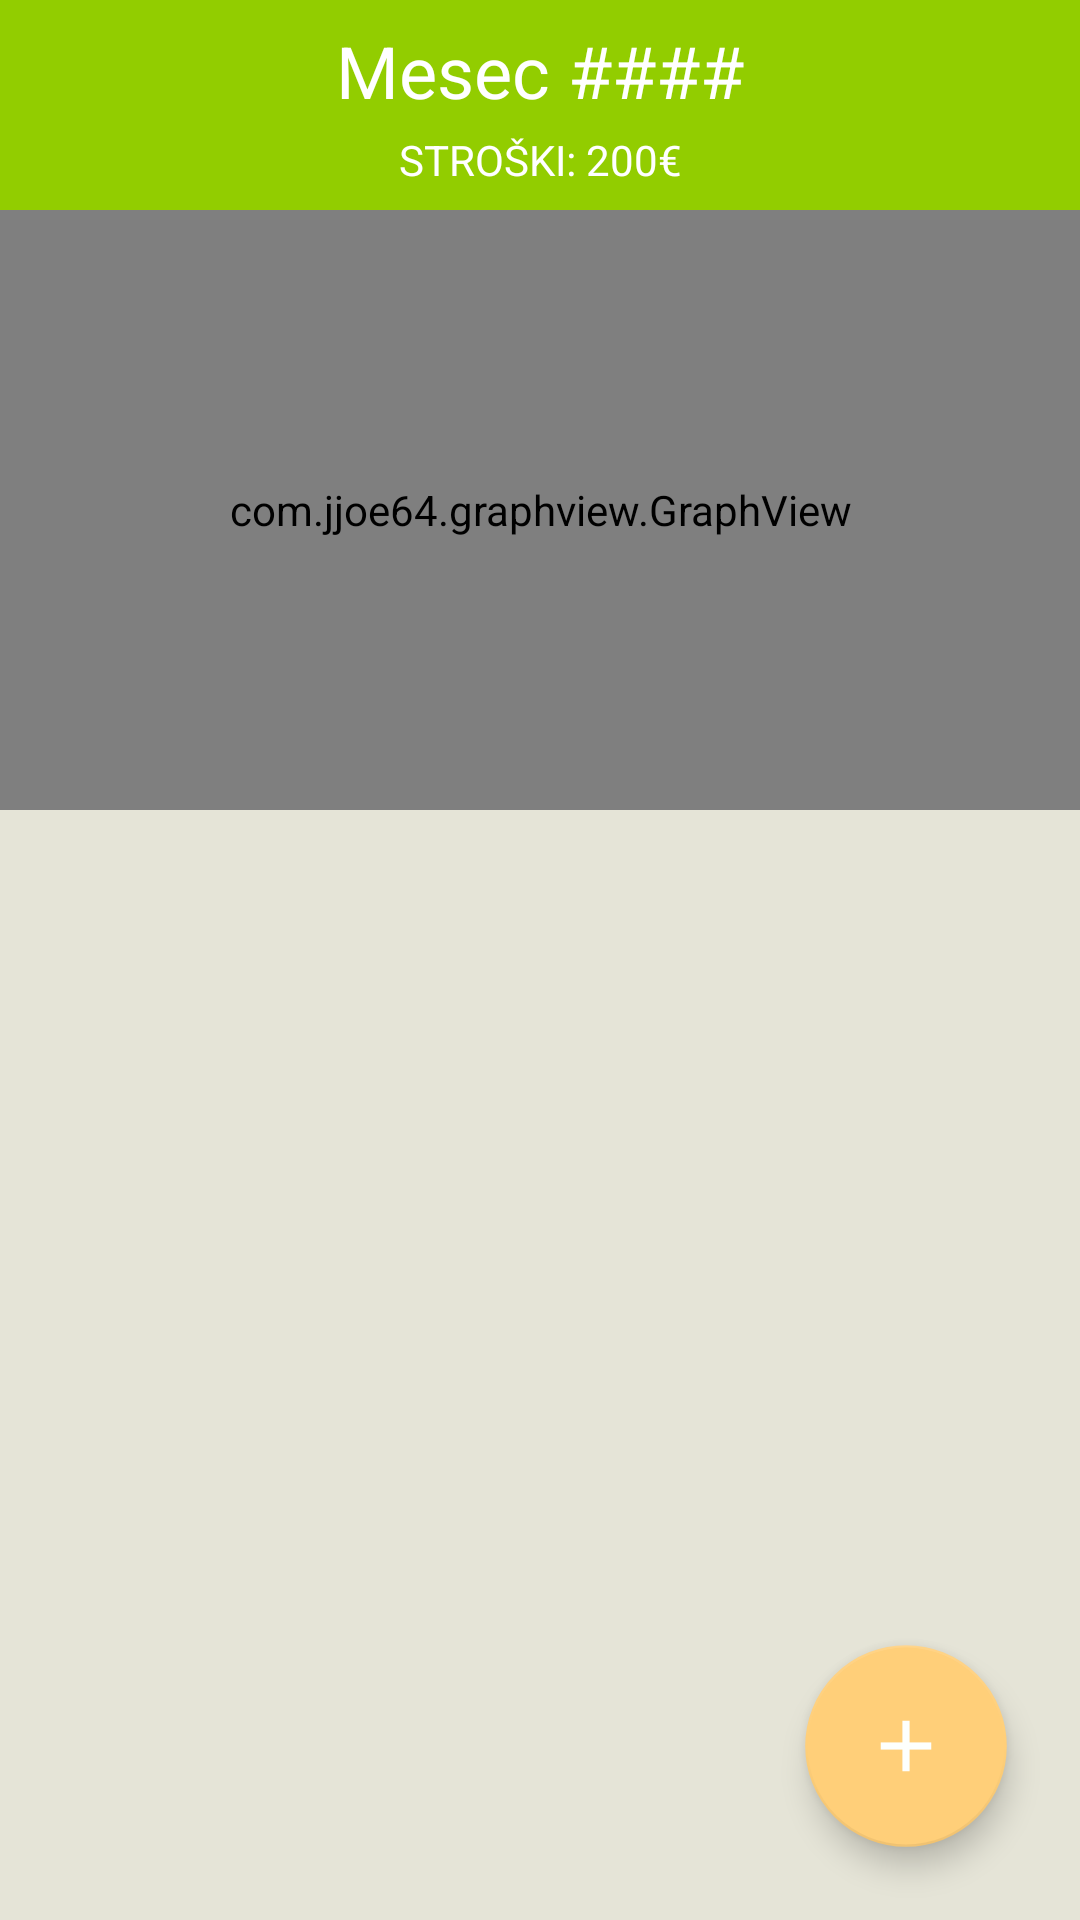

Reconstruct the res/layout file that produces this screen, plus the resources it refers to.
<!-- AndroidManifest.xml: application theme AppTheme -->
<!-- res/layout/fragment_home.xml -->
<?xml version="1.0" encoding="utf-8"?>
<androidx.constraintlayout.widget.ConstraintLayout
    xmlns:android="http://schemas.android.com/apk/res/android"
    xmlns:app="http://schemas.android.com/apk/res-auto"
    xmlns:tools="http://schemas.android.com/tools"
    android:layout_width="match_parent"
    android:background="@color/colorBackground"
    android:layout_height="match_parent">

    <androidx.constraintlayout.widget.ConstraintLayout
        android:id="@+id/constraintLayout"
        android:layout_width="match_parent"
        android:layout_height="70dp"
        android:background="@color/colorSecondary"
        app:layout_constraintEnd_toEndOf="parent"
        app:layout_constraintStart_toStartOf="parent"
        app:layout_constraintTop_toTopOf="parent">

        <TextView
            android:id="@+id/home_mesec"
            android:layout_width="wrap_content"
            android:layout_height="wrap_content"
            android:layout_marginTop="3dp"
            android:text="Mesec ####"
            android:textSize="24dp"
            android:textColor="@android:color/white"
            app:layout_constraintBottom_toTopOf="@+id/home_stroski"
            app:layout_constraintEnd_toEndOf="parent"
            app:layout_constraintStart_toStartOf="parent"
            app:layout_constraintTop_toTopOf="parent" />

        <TextView
            android:id="@+id/home_stroski"
            android:layout_width="wrap_content"
            android:layout_height="wrap_content"
            android:layout_marginBottom="3dp"
            android:text="STROŠKI: 200€"
            android:textColor="@android:color/white"
            app:layout_constraintBottom_toBottomOf="parent"
            app:layout_constraintEnd_toEndOf="parent"
            app:layout_constraintStart_toStartOf="parent"
            app:layout_constraintTop_toBottomOf="@+id/home_mesec" />

    </androidx.constraintlayout.widget.ConstraintLayout>

    <androidx.constraintlayout.widget.ConstraintLayout
        android:id="@+id/GraphSpace"
        android:layout_width="match_parent"
        android:layout_height="200dp"
        android:background="@android:color/white"
        app:layout_constraintEnd_toEndOf="parent"
        app:layout_constraintStart_toStartOf="parent"
        app:layout_constraintTop_toBottomOf="@+id/constraintLayout">

        <com.jjoe64.graphview.GraphView
            android:id="@+id/home_graph"
            android:layout_width="match_parent"
            android:layout_height="match_parent"
            app:layout_constraintBottom_toBottomOf="parent"
            app:layout_constraintEnd_toEndOf="parent"
            app:layout_constraintStart_toStartOf="parent"
            app:layout_constraintTop_toTopOf="parent" />

    </androidx.constraintlayout.widget.ConstraintLayout>

    <androidx.constraintlayout.widget.ConstraintLayout
        android:layout_width="match_parent"
        android:layout_height="0dp"
        app:layout_constraintBottom_toBottomOf="parent"
        app:layout_constraintEnd_toEndOf="parent"
        app:layout_constraintStart_toStartOf="parent"
        app:layout_constraintTop_toBottomOf="@+id/GraphSpace">

        <androidx.recyclerview.widget.RecyclerView
            android:id="@+id/home_recycler"
            android:layout_width="match_parent"
            android:layout_height="match_parent"
            app:layout_constraintBottom_toBottomOf="parent"
            app:layout_constraintEnd_toEndOf="parent"
            app:layout_constraintStart_toStartOf="parent"
            app:layout_constraintTop_toTopOf="parent" />
    </androidx.constraintlayout.widget.ConstraintLayout>

    <com.google.android.material.floatingactionbutton.FloatingActionButton
        android:id="@+id/home_fragment_add"
        android:layout_width="wrap_content"
        android:layout_height="wrap_content"
        android:layout_marginEnd="30dp"
        android:layout_marginRight="30dp"
        android:layout_marginBottom="30dp"
        android:background="@color/colorAccent"
        android:contentDescription="TODO"
        android:scaleX="1.2"
        android:scaleY="1.2"
        app:srcCompat="@drawable/ic_baseline_add_24"
        app:layout_constraintBottom_toBottomOf="parent"
        app:layout_constraintEnd_toEndOf="parent" />

</androidx.constraintlayout.widget.ConstraintLayout>
<!-- resources referenced by this layout -->
<resources>
  <color name="colorAccent">#FFCF79</color>
  <color name="colorBackground">#E5E4D7</color>
  <color name="colorSecondary">#92CD00</color>
  <!-- drawable ic_baseline_add_24 (drawable) -->
  <vector android:height="50dp" android:tint="#FDFFFD"
      android:viewportHeight="24" android:viewportWidth="24"
      android:width="50dp" xmlns:android="http://schemas.android.com/apk/res/android">
      <path android:fillColor="@android:color/white" android:pathData="M19,13h-6v6h-2v-6H5v-2h6V5h2v6h6v2z"/>
  </vector>
  <style name="AppTheme" parent="Theme.AppCompat.Light.DarkActionBar">
          
          <item name="colorPrimary">@color/colorPrimary</item>
          <item name="colorSecondary">@color/colorSecondary</item>
          <item name="colorAccent">@color/colorAccent</item>
      </style>
  <color name="colorPrimary">#2C6700</color>
</resources>
